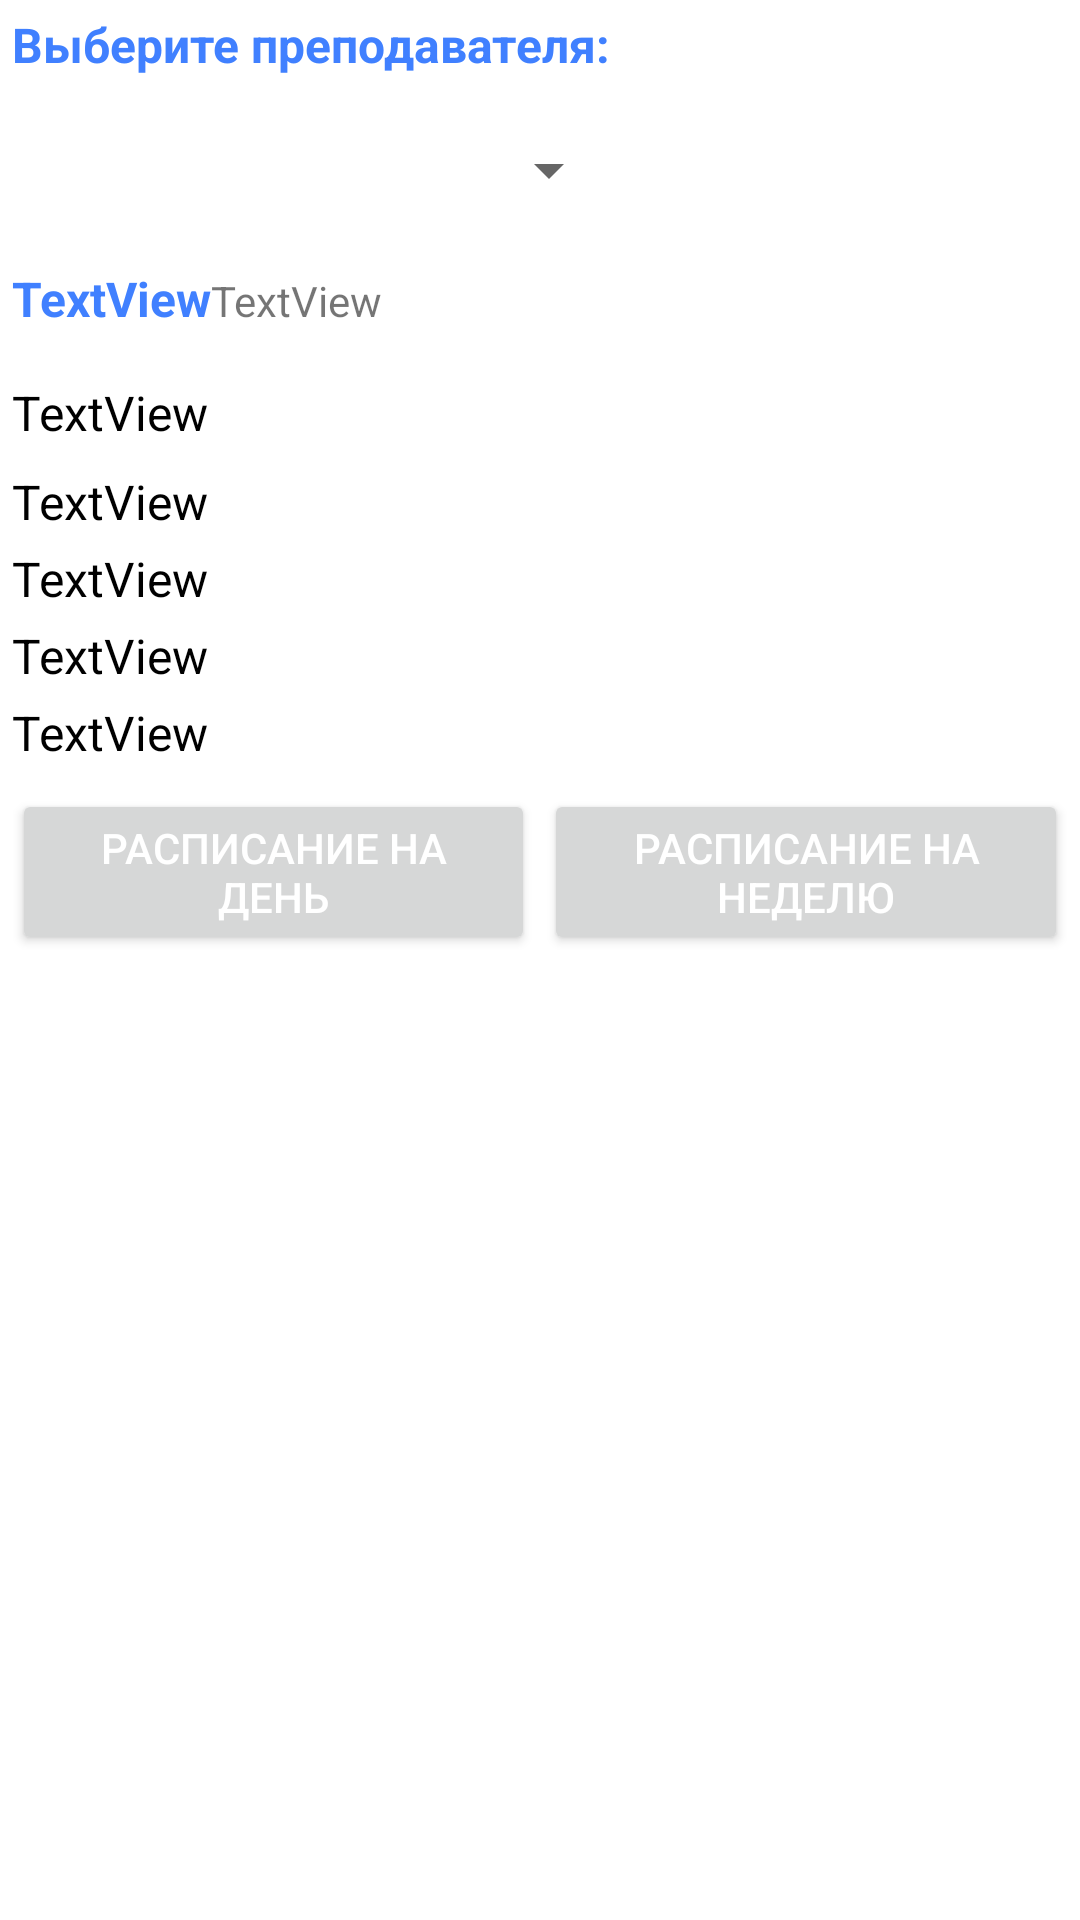

Reconstruct the res/layout file that produces this screen, plus the resources it refers to.
<!-- AndroidManifest.xml: application theme Theme.Base -->
<!-- res/layout/activity_teacher.xml -->
<?xml version="1.0" encoding="utf-8"?>
<androidx.constraintlayout.widget.ConstraintLayout xmlns:android="http://schemas.android.com/apk/res/android"
    xmlns:app="http://schemas.android.com/apk/res-auto"
    xmlns:tools="http://schemas.android.com/tools"
    android:layout_width="match_parent"
    android:layout_height="match_parent"
    tools:context=".TeacherActivity">

    <TextView
        style="@style/MyLabels"
        android:id="@+id/textViewTeacher"
        android:layout_width="wrap_content"
        android:layout_height="wrap_content"
        android:layout_marginStart="4dp"
        android:layout_marginTop="4dp"
        android:text="@string/label_choose_teacher"
        app:layout_constraintStart_toStartOf="parent"
        app:layout_constraintTop_toTopOf="parent" />

    <Spinner
        android:id="@+id/groupList"
        android:layout_width="203dp"
        android:layout_height="48dp"
        android:layout_marginStart="4dp"
        android:layout_marginTop="7dp"
        app:layout_constraintStart_toStartOf="parent"
        app:layout_constraintTop_toBottomOf="@+id/textViewTeacher" />

    <TextView
        android:id="@+id/status"
        style="@style/MyValue"
        android:layout_width="wrap_content"
        android:layout_height="wrap_content"
        android:layout_marginStart="4dp"
        android:layout_marginTop="8dp"
        android:text="TextView"
        app:layout_constraintStart_toStartOf="parent"
        app:layout_constraintTop_toBottomOf="@+id/timeLinearLayout" />

    <TextView
        android:id="@+id/subject"
        style="@style/MyValue"
        android:layout_width="wrap_content"
        android:layout_height="wrap_content"
        android:layout_marginStart="4dp"
        android:layout_marginTop="8dp"
        android:text="TextView"
        app:layout_constraintStart_toStartOf="parent"
        app:layout_constraintTop_toBottomOf="@+id/status" />

    <TextView
        style="@style/MyValue"
        android:id="@+id/cabinet"
        android:layout_width="wrap_content"
        android:layout_height="wrap_content"
        android:layout_marginStart="4dp"
        android:layout_marginTop="4dp"
        android:text="TextView"
        app:layout_constraintStart_toStartOf="parent"
        app:layout_constraintTop_toBottomOf="@+id/subject" />

    <TextView
        style="@style/MyValue"
        android:id="@+id/corp"
        android:layout_width="wrap_content"
        android:layout_height="wrap_content"
        android:layout_marginStart="4dp"
        android:layout_marginTop="4dp"
        android:text="TextView"
        app:layout_constraintStart_toStartOf="parent"
        app:layout_constraintTop_toBottomOf="@+id/cabinet" />

    <TextView
        style="@style/MyValue"
        android:id="@+id/teacher"
        android:layout_width="wrap_content"
        android:layout_height="wrap_content"
        android:layout_marginStart="4dp"
        android:layout_marginTop="4dp"
        android:text="TextView"
        app:layout_constraintStart_toStartOf="parent"
        app:layout_constraintTop_toBottomOf="@+id/corp" />

    <LinearLayout
        android:layout_width="match_parent"
        android:layout_height="wrap_content"
        android:layout_marginStart="4dp"
        android:layout_marginTop="8dp"
        android:layout_marginEnd="4dp"
        android:orientation="horizontal"
        app:layout_constraintEnd_toEndOf="parent"
        app:layout_constraintStart_toStartOf="parent"
        app:layout_constraintTop_toBottomOf="@+id/teacher">

        <Button
            android:id="@+id/btn_day"
            android:layout_width="wrap_content"
            android:layout_height="wrap_content"
            android:layout_marginEnd="3dp"
            android:layout_weight="1"
            android:text="@string/btn_day" />

        <Button
            android:id="@+id/btn_week"
            android:layout_width="wrap_content"
            android:layout_height="wrap_content"
            android:layout_weight="1"
            android:text="@string/btn_week" />
    </LinearLayout>

    <LinearLayout
        android:id="@+id/timeLinearLayout"
        android:layout_width="wrap_content"
        android:layout_height="30dp"
        android:layout_marginStart="4dp"
        android:layout_marginTop="8dp"
        android:orientation="horizontal"
        app:layout_constraintStart_toStartOf="parent"
        app:layout_constraintTop_toBottomOf="@+id/groupList">

        <TextView
            android:id="@+id/timeLabelStudent"
            style="@style/MyLabels"
            android:layout_width="wrap_content"
            android:layout_height="wrap_content"
            android:text="TextView" />

        <TextView
            android:id="@+id/time"
            android:layout_width="wrap_content"
            android:layout_height="wrap_content"
            android:layout_weight="1"
            android:text="TextView" />
    </LinearLayout>

</androidx.constraintlayout.widget.ConstraintLayout>
<!-- resources referenced by this layout -->
<resources>
  <string name="btn_day">РАСПИСАНИЕ НА\nДЕНЬ</string>
  <string name="btn_week">РАСПИСАНИЕ НА\nНЕДЕЛЮ</string>
  <string name="label_choose_teacher">Выберите преподавателя:</string>
  <style name="MyLabels" parent="android:TextAppearance">
          <item name="android:textStyle">bold</item>
          <item name="android:textColor">@color/light_blue</item>
      </style>
  <style name="MyValue" parent="android:TextAppearance">
          <item name="android:textColor">@color/black</item>
      </style>
  <style name="Theme.Base" parent="Base.Theme.Base" />
  <color name="light_blue">#4080ff</color>
  <color name="black">#FF000000</color>
  <style name="Base.Theme.Base" parent="Theme.MaterialComponents.DayNight">
          
          
  
          <item name="colorPrimary">@color/dark_blue</item>
          <item name="colorPrimaryDark">@color/dark_dark_blue</item>
          <item name="colorPrimaryVariant">@color/dark_dark_blue</item>
  
          <item name="colorSecondary">@color/light_blue</item>
          <item name="colorSecondaryVariant">@color/blue</item>
  
          <item name="android:textColorPrimary">@android:color/white</item>
      </style>
  <color name="dark_blue">#003399</color>
  <color name="dark_dark_blue">#011f5a</color>
  <color name="blue">#0c5dfd</color>
</resources>
